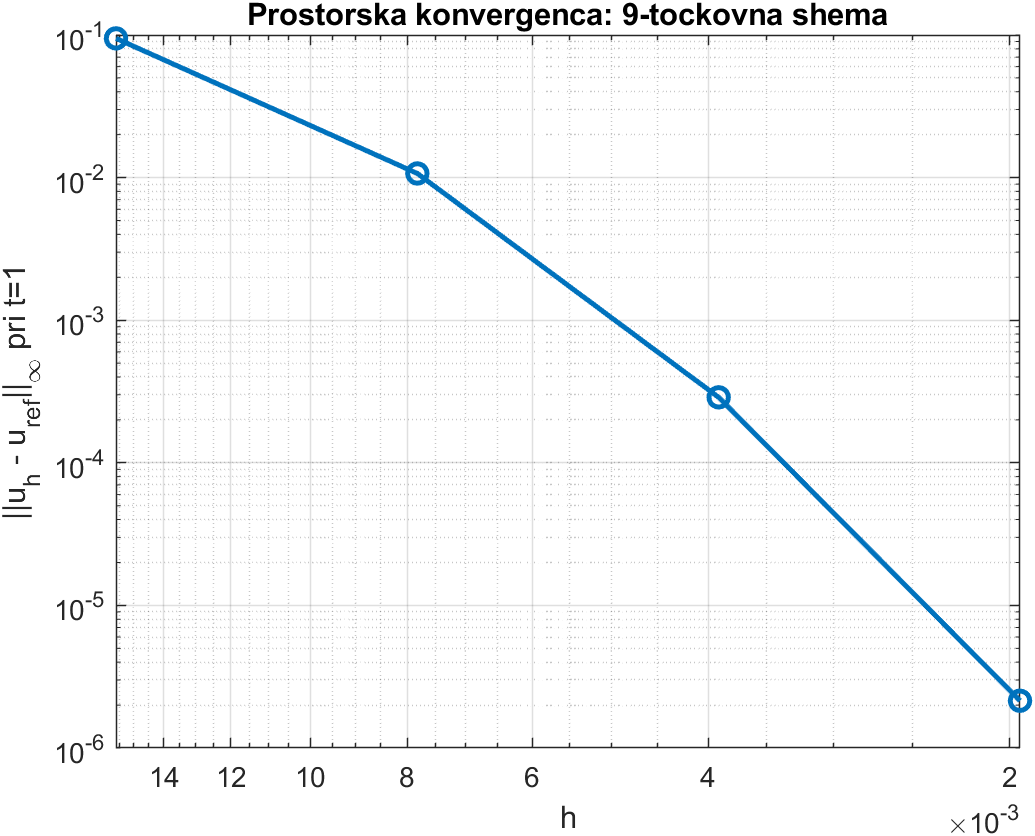

Values plotted in this chart, from the file beside it:
Nx, h, MaxErrorAtT1, ObservedOrder
129, 0.01562, 0.09468, 3.146
257, 0.007812, 0.01069, 5.216
513, 0.003906, 0.0002877, 7.068
1025, 0.001953, 2.14499846179494e-06, NaN
